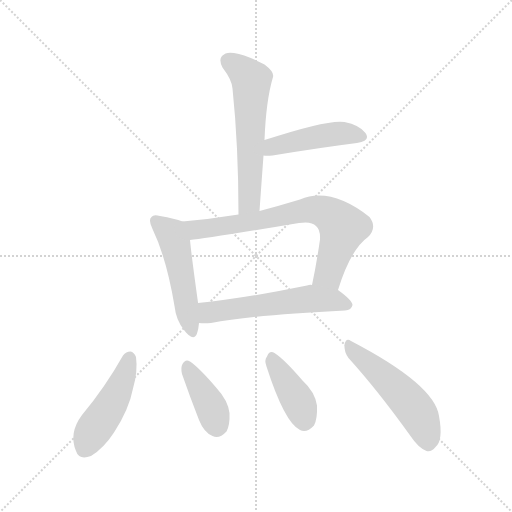
t = 0.00 s
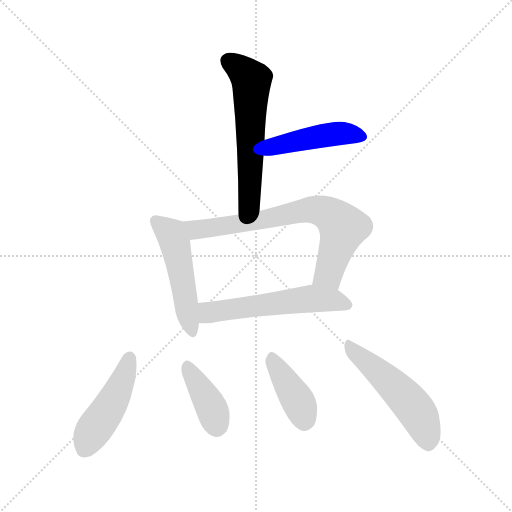
t = 1.22 s
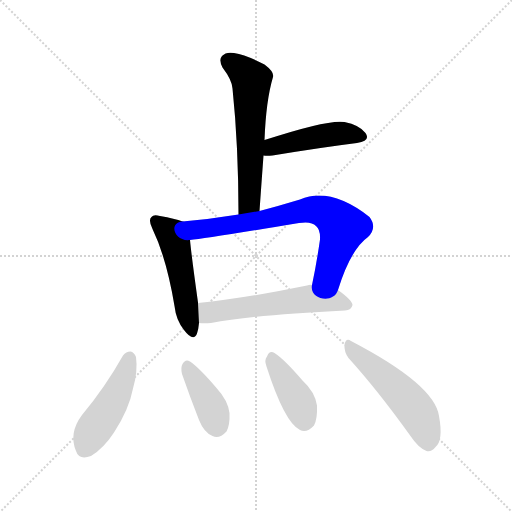
t = 2.45 s
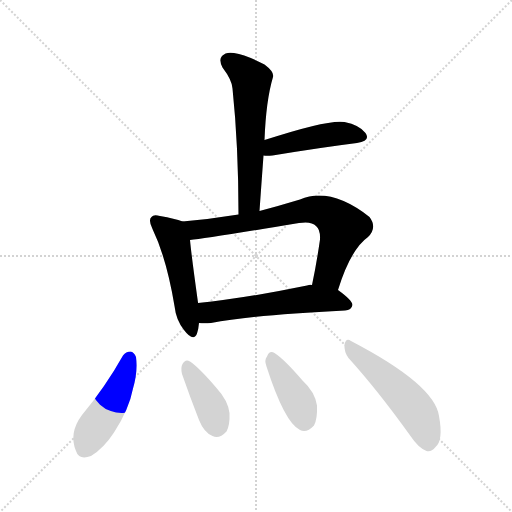
t = 3.67 s
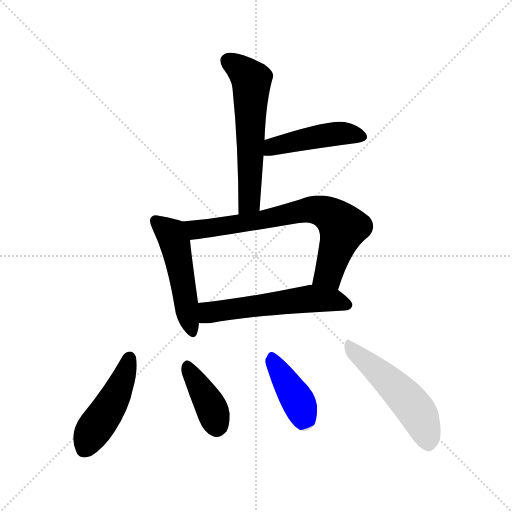
t = 4.90 s
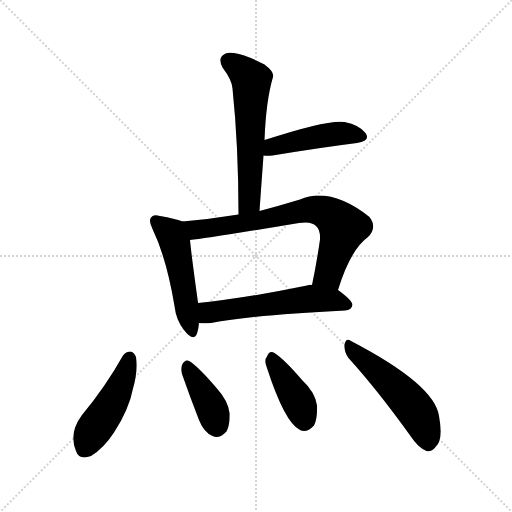
t = 6.12 s

The animated SVG that drew these frames (rendered in a browser with its animation timeline set to each time). Animation: 9 CSS @keyframes rules; one cycle of 6.12 s.

<svg version="1.1" viewBox="0 0 1024 1024" xmlns="http://www.w3.org/2000/svg">
  <g stroke="lightgray" stroke-dasharray="1,1" stroke-width="1" transform="scale(4, 4)">
    <line x1="0" y1="0" x2="256" y2="256"></line>
    <line x1="256" y1="0" x2="0" y2="256"></line>
    <line x1="128" y1="0" x2="128" y2="256"></line>
    <line x1="0" y1="128" x2="256" y2="128"></line>
  </g>
<g transform="scale(1, -1) translate(0, -900)">
   <style type="text/css">
    @keyframes keyframes0 {
      from {
       stroke: blue;
       stroke-dashoffset: 580;
       stroke-width: 128;
       }
       65% {
       animation-timing-function: step-end;
       stroke: blue;
       stroke-dashoffset: 0;
       stroke-width: 128;
       }
       to {
       stroke: black;
       stroke-width: 1024;
       }
       }
       #make-me-a-hanzi-animation-0 {
         animation: keyframes0 0.722005s both;
         animation-delay: 0.000000s;
         animation-timing-function: linear;
       }
    @keyframes keyframes1 {
      from {
       stroke: blue;
       stroke-dashoffset: 452;
       stroke-width: 128;
       }
       60% {
       animation-timing-function: step-end;
       stroke: blue;
       stroke-dashoffset: 0;
       stroke-width: 128;
       }
       to {
       stroke: black;
       stroke-width: 1024;
       }
       }
       #make-me-a-hanzi-animation-1 {
         animation: keyframes1 0.617839s both;
         animation-delay: 0.722005s;
         animation-timing-function: linear;
       }
    @keyframes keyframes2 {
      from {
       stroke: blue;
       stroke-dashoffset: 494;
       stroke-width: 128;
       }
       62% {
       animation-timing-function: step-end;
       stroke: blue;
       stroke-dashoffset: 0;
       stroke-width: 128;
       }
       to {
       stroke: black;
       stroke-width: 1024;
       }
       }
       #make-me-a-hanzi-animation-2 {
         animation: keyframes2 0.652018s both;
         animation-delay: 1.339844s;
         animation-timing-function: linear;
       }
    @keyframes keyframes3 {
      from {
       stroke: blue;
       stroke-dashoffset: 714;
       stroke-width: 128;
       }
       70% {
       animation-timing-function: step-end;
       stroke: blue;
       stroke-dashoffset: 0;
       stroke-width: 128;
       }
       to {
       stroke: black;
       stroke-width: 1024;
       }
       }
       #make-me-a-hanzi-animation-3 {
         animation: keyframes3 0.831055s both;
         animation-delay: 1.991862s;
         animation-timing-function: linear;
       }
    @keyframes keyframes4 {
      from {
       stroke: blue;
       stroke-dashoffset: 558;
       stroke-width: 128;
       }
       64% {
       animation-timing-function: step-end;
       stroke: blue;
       stroke-dashoffset: 0;
       stroke-width: 128;
       }
       to {
       stroke: black;
       stroke-width: 1024;
       }
       }
       #make-me-a-hanzi-animation-4 {
         animation: keyframes4 0.704102s both;
         animation-delay: 2.822917s;
         animation-timing-function: linear;
       }
    @keyframes keyframes5 {
      from {
       stroke: blue;
       stroke-dashoffset: 459;
       stroke-width: 128;
       }
       60% {
       animation-timing-function: step-end;
       stroke: blue;
       stroke-dashoffset: 0;
       stroke-width: 128;
       }
       to {
       stroke: black;
       stroke-width: 1024;
       }
       }
       #make-me-a-hanzi-animation-5 {
         animation: keyframes5 0.623535s both;
         animation-delay: 3.527018s;
         animation-timing-function: linear;
       }
    @keyframes keyframes6 {
      from {
       stroke: blue;
       stroke-dashoffset: 386;
       stroke-width: 128;
       }
       56% {
       animation-timing-function: step-end;
       stroke: blue;
       stroke-dashoffset: 0;
       stroke-width: 128;
       }
       to {
       stroke: black;
       stroke-width: 1024;
       }
       }
       #make-me-a-hanzi-animation-6 {
         animation: keyframes6 0.564128s both;
         animation-delay: 4.150553s;
         animation-timing-function: linear;
       }
    @keyframes keyframes7 {
      from {
       stroke: blue;
       stroke-dashoffset: 398;
       stroke-width: 128;
       }
       56% {
       animation-timing-function: step-end;
       stroke: blue;
       stroke-dashoffset: 0;
       stroke-width: 128;
       }
       to {
       stroke: black;
       stroke-width: 1024;
       }
       }
       #make-me-a-hanzi-animation-7 {
         animation: keyframes7 0.573893s both;
         animation-delay: 4.714681s;
         animation-timing-function: linear;
       }
    @keyframes keyframes8 {
      from {
       stroke: blue;
       stroke-dashoffset: 508;
       stroke-width: 128;
       }
       62% {
       animation-timing-function: step-end;
       stroke: blue;
       stroke-dashoffset: 0;
       stroke-width: 128;
       }
       to {
       stroke: black;
       stroke-width: 1024;
       }
       }
       #make-me-a-hanzi-animation-8 {
         animation: keyframes8 0.663411s both;
         animation-delay: 5.288574s;
         animation-timing-function: linear;
       }
</style>
<path d="M 519.0 478.0 Q 523.0 535.0 527.0 589.0 L 529.0 620.0 Q 532.0 699.0 546.0 746.0 Q 549.0 756.0 529.0 771.0 Q 493.0 790.0 468.0 794.0 Q 452.0 797.0 444.0 788.0 Q 437.0 781.0 445.0 765.0 Q 464.0 740.0 465.0 723.0 Q 477.0 608.0 477.0 471.0 C 477.0 441.0 517.0 448.0 519.0 478.0 Z" fill="lightgray"></path> 
<path d="M 527.0 589.0 Q 533.0 588.0 545.0 589.0 Q 642.0 605.0 714.0 614.0 Q 742.0 618.0 731.0 634.0 Q 719.0 650.0 689.0 656.0 Q 658.0 662.0 529.0 620.0 C 500.0 611.0 497.0 591.0 527.0 589.0 Z" fill="lightgray"></path> 
<path d="M 365.0 457.0 Q 350.0 463.0 320.0 468.0 Q 307.0 472.0 303.0 466.0 Q 296.0 460.0 305.0 442.0 Q 333.0 384.0 349.0 288.0 Q 352.0 260.0 368.0 240.0 Q 387.0 215.0 394.0 233.0 Q 397.0 242.0 398.0 254.0 L 396.0 294.0 L 396.0 295.0 Q 383.0 388.0 380.0 420.0 C 377.0 450.0 377.0 453.0 365.0 457.0 Z" fill="lightgray"></path> 
<path d="M 676.0 320.0 Q 701.0 401.0 736.0 426.0 Q 755.0 445.0 739.0 466.0 Q 661.0 527.0 600.0 501.0 Q 557.0 488.0 519.0 478.0 L 477.0 471.0 Q 422.0 462.0 365.0 457.0 C 335.0 454.0 350.0 416.0 380.0 420.0 Q 411.0 423.0 598.0 454.0 Q 623.0 458.0 632.0 448.0 Q 641.0 441.0 640.0 421.0 Q 633.0 372.0 624.0 330.0 C 618.0 301.0 667.0 291.0 676.0 320.0 Z" fill="lightgray"></path> 
<path d="M 398.0 254.0 Q 408.0 253.0 422.0 254.0 Q 507.0 270.0 690.0 279.0 Q 703.0 280.0 705.0 290.0 Q 705.0 299.0 676.0 320.0 L 624.0 330.0 Q 620.0 331.0 614.0 329.0 Q 493.0 304.0 396.0 294.0 C 366.0 291.0 368.0 255.0 398.0 254.0 Z" fill="lightgray"></path> 
<path d="M 246.0 189.0 Q 210.0 125.0 164.0 70.0 Q 137.0 34.0 152.0 -2.0 Q 158.0 -21.0 182.0 -12.0 Q 207.0 3.0 228.0 35.0 Q 258.0 81.0 266.0 123.0 Q 276.0 157.0 272.0 186.0 Q 268.0 196.0 261.0 197.0 Q 252.0 197.0 246.0 189.0 Z" fill="lightgray"></path> 
<path d="M 364.0 152.0 Q 380.0 106.0 398.0 60.0 Q 408.0 35.0 425.0 28.0 Q 438.0 21.0 453.0 37.0 Q 460.0 50.0 459.0 74.0 Q 456.0 99.0 433.0 124.0 Q 399.0 164.0 380.0 177.0 Q 371.0 183.0 365.0 172.0 Q 361.0 165.0 364.0 152.0 Z" fill="lightgray"></path> 
<path d="M 533.0 167.0 Q 569.0 55.0 600.0 40.0 Q 613.0 33.0 628.0 49.0 Q 635.0 62.0 634.0 89.0 Q 630.0 116.0 605.0 139.0 Q 568.0 182.0 549.0 194.0 Q 539.0 200.0 534.0 187.0 Q 528.0 180.0 533.0 167.0 Z" fill="lightgray"></path> 
<path d="M 697.0 184.0 Q 755.0 120.0 821.0 28.0 Q 837.0 4.0 853.0 -2.0 Q 862.0 -5.0 871.0 6.0 Q 887.0 19.0 878.0 68.0 Q 869.0 131.0 702.0 218.0 Q 692.0 225.0 689.0 211.0 Q 688.0 196.0 697.0 184.0 Z" fill="lightgray"></path> 
      <clipPath id="make-me-a-hanzi-clip-0">
      <path d="M 519.0 478.0 Q 523.0 535.0 527.0 589.0 L 529.0 620.0 Q 532.0 699.0 546.0 746.0 Q 549.0 756.0 529.0 771.0 Q 493.0 790.0 468.0 794.0 Q 452.0 797.0 444.0 788.0 Q 437.0 781.0 445.0 765.0 Q 464.0 740.0 465.0 723.0 Q 477.0 608.0 477.0 471.0 C 477.0 441.0 517.0 448.0 519.0 478.0 Z" fill="lightgray"></path>
      </clipPath>
      <path clip-path="url(#make-me-a-hanzi-clip-0)" d="M 457.0 778.0 L 495.0 749.0 L 503.0 736.0 L 500.0 504.0 L 483.0 480.0 " fill="none" id="make-me-a-hanzi-animation-0" stroke-dasharray="452 904" stroke-linecap="round"></path>

      <clipPath id="make-me-a-hanzi-clip-1">
      <path d="M 527.0 589.0 Q 533.0 588.0 545.0 589.0 Q 642.0 605.0 714.0 614.0 Q 742.0 618.0 731.0 634.0 Q 719.0 650.0 689.0 656.0 Q 658.0 662.0 529.0 620.0 C 500.0 611.0 497.0 591.0 527.0 589.0 Z" fill="lightgray"></path>
      </clipPath>
      <path clip-path="url(#make-me-a-hanzi-clip-1)" d="M 531.0 597.0 L 547.0 608.0 L 638.0 628.0 L 691.0 633.0 L 720.0 626.0 " fill="none" id="make-me-a-hanzi-animation-1" stroke-dasharray="324 648" stroke-linecap="round"></path>

      <clipPath id="make-me-a-hanzi-clip-2">
      <path d="M 365.0 457.0 Q 350.0 463.0 320.0 468.0 Q 307.0 472.0 303.0 466.0 Q 296.0 460.0 305.0 442.0 Q 333.0 384.0 349.0 288.0 Q 352.0 260.0 368.0 240.0 Q 387.0 215.0 394.0 233.0 Q 397.0 242.0 398.0 254.0 L 396.0 294.0 L 396.0 295.0 Q 383.0 388.0 380.0 420.0 C 377.0 450.0 377.0 453.0 365.0 457.0 Z" fill="lightgray"></path>
      </clipPath>
      <path clip-path="url(#make-me-a-hanzi-clip-2)" d="M 311.0 458.0 L 342.0 433.0 L 349.0 415.0 L 382.0 239.0 " fill="none" id="make-me-a-hanzi-animation-2" stroke-dasharray="366 732" stroke-linecap="round"></path>

      <clipPath id="make-me-a-hanzi-clip-3">
      <path d="M 676.0 320.0 Q 701.0 401.0 736.0 426.0 Q 755.0 445.0 739.0 466.0 Q 661.0 527.0 600.0 501.0 Q 557.0 488.0 519.0 478.0 L 477.0 471.0 Q 422.0 462.0 365.0 457.0 C 335.0 454.0 350.0 416.0 380.0 420.0 Q 411.0 423.0 598.0 454.0 Q 623.0 458.0 632.0 448.0 Q 641.0 441.0 640.0 421.0 Q 633.0 372.0 624.0 330.0 C 618.0 301.0 667.0 291.0 676.0 320.0 Z" fill="lightgray"></path>
      </clipPath>
      <path clip-path="url(#make-me-a-hanzi-clip-3)" d="M 373.0 453.0 L 394.0 441.0 L 534.0 461.0 L 615.0 480.0 L 646.0 477.0 L 686.0 445.0 L 657.0 352.0 L 632.0 336.0 " fill="none" id="make-me-a-hanzi-animation-3" stroke-dasharray="586 1172" stroke-linecap="round"></path>

      <clipPath id="make-me-a-hanzi-clip-4">
      <path d="M 398.0 254.0 Q 408.0 253.0 422.0 254.0 Q 507.0 270.0 690.0 279.0 Q 703.0 280.0 705.0 290.0 Q 705.0 299.0 676.0 320.0 L 624.0 330.0 Q 620.0 331.0 614.0 329.0 Q 493.0 304.0 396.0 294.0 C 366.0 291.0 368.0 255.0 398.0 254.0 Z" fill="lightgray"></path>
      </clipPath>
      <path clip-path="url(#make-me-a-hanzi-clip-4)" d="M 404.0 261.0 L 417.0 275.0 L 611.0 302.0 L 665.0 300.0 L 696.0 290.0 " fill="none" id="make-me-a-hanzi-animation-4" stroke-dasharray="430 860" stroke-linecap="round"></path>

      <clipPath id="make-me-a-hanzi-clip-5">
      <path d="M 246.0 189.0 Q 210.0 125.0 164.0 70.0 Q 137.0 34.0 152.0 -2.0 Q 158.0 -21.0 182.0 -12.0 Q 207.0 3.0 228.0 35.0 Q 258.0 81.0 266.0 123.0 Q 276.0 157.0 272.0 186.0 Q 268.0 196.0 261.0 197.0 Q 252.0 197.0 246.0 189.0 Z" fill="lightgray"></path>
      </clipPath>
      <path clip-path="url(#make-me-a-hanzi-clip-5)" d="M 260.0 185.0 L 233.0 110.0 L 184.0 36.0 L 171.0 4.0 " fill="none" id="make-me-a-hanzi-animation-5" stroke-dasharray="331 662" stroke-linecap="round"></path>

      <clipPath id="make-me-a-hanzi-clip-6">
      <path d="M 364.0 152.0 Q 380.0 106.0 398.0 60.0 Q 408.0 35.0 425.0 28.0 Q 438.0 21.0 453.0 37.0 Q 460.0 50.0 459.0 74.0 Q 456.0 99.0 433.0 124.0 Q 399.0 164.0 380.0 177.0 Q 371.0 183.0 365.0 172.0 Q 361.0 165.0 364.0 152.0 Z" fill="lightgray"></path>
      </clipPath>
      <path clip-path="url(#make-me-a-hanzi-clip-6)" d="M 376.0 165.0 L 421.0 89.0 L 434.0 49.0 " fill="none" id="make-me-a-hanzi-animation-6" stroke-dasharray="258 516" stroke-linecap="round"></path>

      <clipPath id="make-me-a-hanzi-clip-7">
      <path d="M 533.0 167.0 Q 569.0 55.0 600.0 40.0 Q 613.0 33.0 628.0 49.0 Q 635.0 62.0 634.0 89.0 Q 630.0 116.0 605.0 139.0 Q 568.0 182.0 549.0 194.0 Q 539.0 200.0 534.0 187.0 Q 528.0 180.0 533.0 167.0 Z" fill="lightgray"></path>
      </clipPath>
      <path clip-path="url(#make-me-a-hanzi-clip-7)" d="M 543.0 186.0 L 594.0 102.0 L 609.0 61.0 " fill="none" id="make-me-a-hanzi-animation-7" stroke-dasharray="270 540" stroke-linecap="round"></path>

      <clipPath id="make-me-a-hanzi-clip-8">
      <path d="M 697.0 184.0 Q 755.0 120.0 821.0 28.0 Q 837.0 4.0 853.0 -2.0 Q 862.0 -5.0 871.0 6.0 Q 887.0 19.0 878.0 68.0 Q 869.0 131.0 702.0 218.0 Q 692.0 225.0 689.0 211.0 Q 688.0 196.0 697.0 184.0 Z" fill="lightgray"></path>
      </clipPath>
      <path clip-path="url(#make-me-a-hanzi-clip-8)" d="M 701.0 205.0 L 822.0 92.0 L 846.0 53.0 L 857.0 14.0 " fill="none" id="make-me-a-hanzi-animation-8" stroke-dasharray="380 760" stroke-linecap="round"></path>

</g>
</svg>
